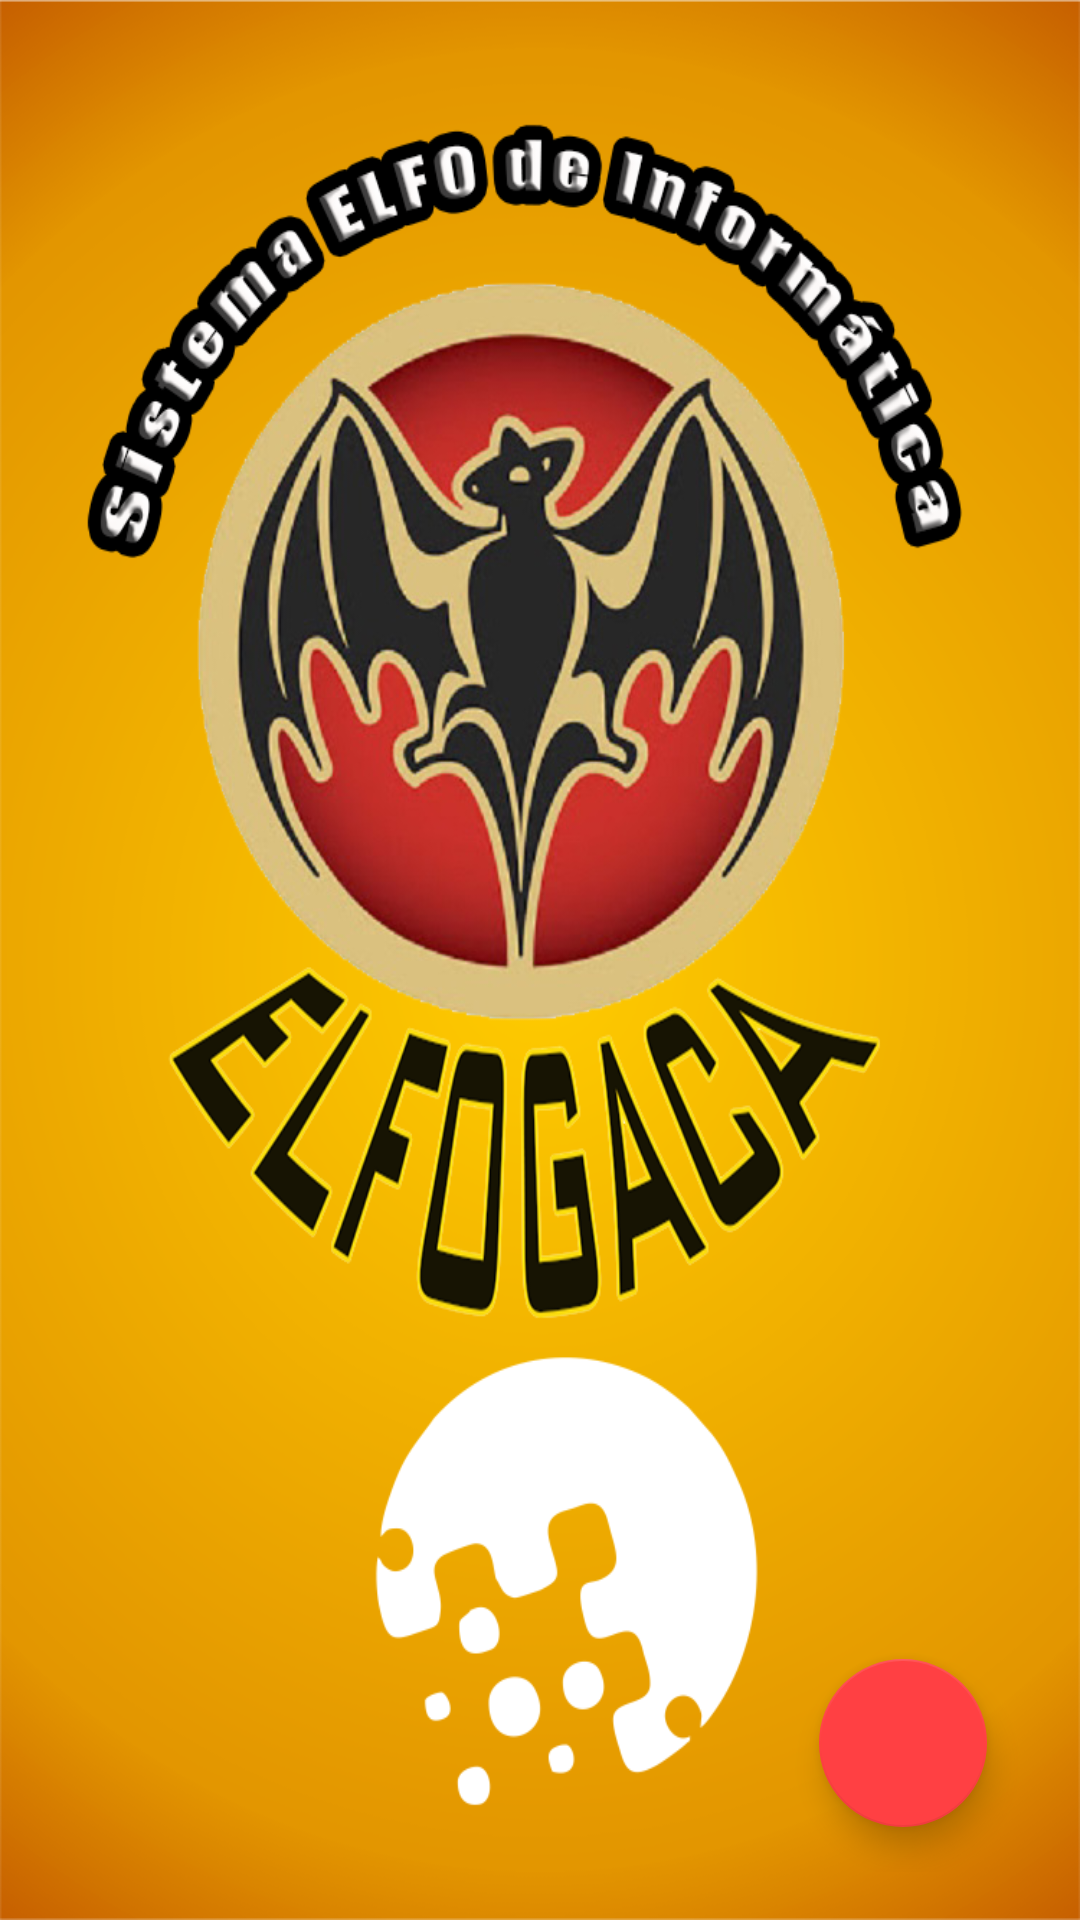

Layout XML and referenced resources for this Android screen:
<!-- AndroidManifest.xml: application theme AppTheme -->
<!-- res/layout/activity_main.xml -->
<?xml version="1.0" encoding="utf-8"?>
<android.support.design.widget.CoordinatorLayout
    xmlns:android="http://schemas.android.com/apk/res/android"
    xmlns:tools="http://schemas.android.com/tools"
    android:id="@+id/activity_main"
    android:layout_width="match_parent"
    android:layout_height="match_parent"
    android:paddingBottom="16dp"
    android:paddingLeft="16dp"
    android:paddingRight="16dp"
    android:paddingTop="16dp"
    android:background="@drawable/logoelfo"
    tools:context=".MainActivity"
    >

    <android.support.design.widget.FloatingActionButton
        android:layout_width="wrap_content"
        android:layout_height="wrap_content"
        android:layout_gravity="bottom|end"
        android:layout_margin="15dp"
        android:id="@+id/fabBottom1"
        android:src="@drawable/ic_camera_rear_white_24dp"
        />

</android.support.design.widget.CoordinatorLayout>
<!-- resources referenced by this layout -->
<resources>
  <!-- drawable logoelfo: png bitmap (drawable, 414582 bytes) -->
  <style name="AppTheme" parent="Theme.AppCompat.Light.DarkActionBar">
          
          <item name="colorPrimary">@color/colorPrimary</item>
          <item name="colorPrimaryDark">@color/colorPrimaryDark</item>
          <item name="colorAccent">@color/colorAccent</item>
  
          
          <item name="android:textColor">@color/colorPrimary</item>
          
          <item name="android:itemBackground">@color/skyBlue</item>
  
      </style>
  <color name="colorPrimary">#744404</color>
  <color name="colorPrimaryDark">#dc974d</color>
  <color name="colorAccent">#ff4043</color>
  <color name="skyBlue">#87CEEB</color>
</resources>
